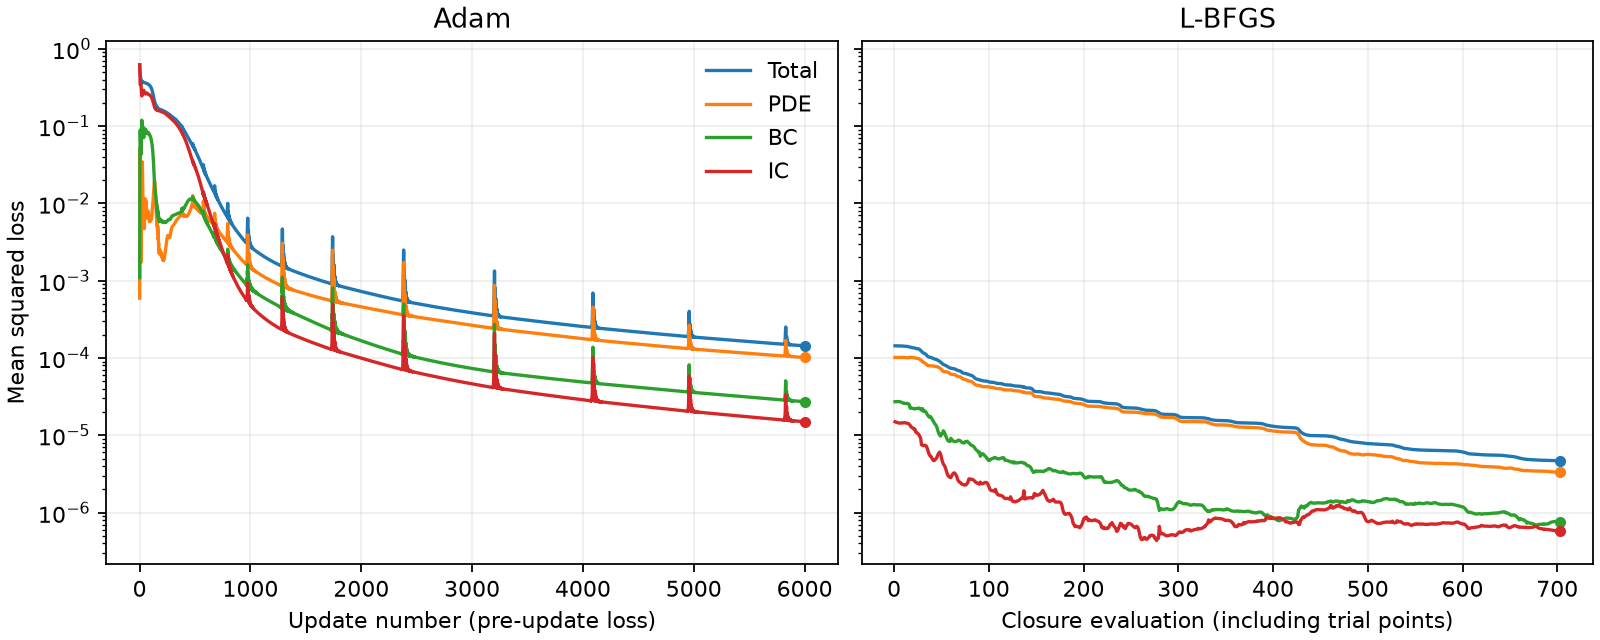

The data file committed next to this chart (first rows):
phase, evaluation, total, pde, bc, ic
adam, 1, 0.6211, 0.0005946, 0.001094, 0.6194
adam, 2, 0.5439, 0.01156, 0.01523, 0.5171
adam, 3, 0.5102, 0.03065, 0.04078, 0.4387
adam, 4, 0.501, 0.04739, 0.06739, 0.3862
adam, 5, 0.4943, 0.05289, 0.0844, 0.357
adam, 6, 0.4798, 0.04688, 0.08874, 0.3442
adam, 7, 0.4593, 0.03432, 0.08339, 0.3416
adam, 8, 0.4384, 0.02053, 0.07279, 0.3451
adam, 9, 0.4218, 0.009452, 0.0609, 0.3514
adam, 10, 0.4112, 0.003178, 0.0508, 0.3572
adam, 11, 0.405, 0.001707, 0.04446, 0.3589
adam, 12, 0.3998, 0.003298, 0.04269, 0.3538
adam, 13, 0.3927, 0.005709, 0.04556, 0.3414
adam, 14, 0.3839, 0.007456, 0.05292, 0.3235
adam, 15, 0.3758, 0.008169, 0.06453, 0.3031
adam, 16, 0.3711, 0.008261, 0.07958, 0.2832
adam, 17, 0.3711, 0.008395, 0.09599, 0.2667
adam, 18, 0.3743, 0.009094, 0.1101, 0.255
adam, 19, 0.3774, 0.01074, 0.1183, 0.2483
adam, 20, 0.3785, 0.01383, 0.1191, 0.2457
adam, 21, 0.3783, 0.01875, 0.1136, 0.246
adam, 22, 0.3785, 0.02508, 0.105, 0.2484
adam, 23, 0.3794, 0.03112, 0.09631, 0.252
adam, 24, 0.3801, 0.03458, 0.08997, 0.2556
adam, 25, 0.3791, 0.03407, 0.08697, 0.2581
adam, 26, 0.3765, 0.02997, 0.08722, 0.2593
adam, 27, 0.3733, 0.02396, 0.08989, 0.2595
adam, 28, 0.3709, 0.01792, 0.09366, 0.2593
adam, 29, 0.3697, 0.01311, 0.09695, 0.2596
adam, 30, 0.3692, 0.00988, 0.0983, 0.2611
adam, 31, 0.3688, 0.008009, 0.09694, 0.2639
adam, 32, 0.3682, 0.007093, 0.093, 0.2681
adam, 33, 0.3676, 0.006814, 0.08739, 0.2734
adam, 34, 0.3675, 0.006936, 0.08134, 0.2792
adam, 35, 0.3678, 0.007217, 0.07606, 0.2845
adam, 36, 0.3683, 0.007391, 0.07241, 0.2885
adam, 37, 0.3685, 0.007253, 0.07083, 0.2904
adam, 38, 0.3683, 0.006767, 0.07133, 0.2902
adam, 39, 0.3677, 0.00607, 0.07357, 0.2881
adam, 40, 0.3671, 0.005381, 0.0769, 0.2848
adam, 41, 0.3667, 0.004891, 0.08049, 0.2813
adam, 42, 0.3662, 0.004703, 0.08345, 0.2781
adam, 43, 0.3657, 0.004869, 0.08513, 0.2757
adam, 44, 0.365, 0.005432, 0.08531, 0.2742
adam, 45, 0.3642, 0.006424, 0.08428, 0.2735
adam, 46, 0.3636, 0.007782, 0.08267, 0.2731
adam, 47, 0.3632, 0.009282, 0.0813, 0.2726
adam, 48, 0.363, 0.01058, 0.08081, 0.2716
adam, 49, 0.3627, 0.01135, 0.08158, 0.2698
adam, 50, 0.3623, 0.01149, 0.08353, 0.2673
adam, 51, 0.362, 0.01114, 0.08624, 0.2646
adam, 52, 0.3617, 0.01059, 0.08895, 0.2622
adam, 53, 0.3615, 0.01013, 0.09087, 0.2605
adam, 54, 0.3612, 0.009951, 0.09143, 0.2598
adam, 55, 0.3607, 0.01008, 0.09053, 0.2601
adam, 56, 0.3602, 0.01043, 0.08857, 0.2612
adam, 57, 0.3597, 0.01077, 0.08625, 0.2627
adam, 58, 0.3592, 0.01085, 0.08431, 0.2641
adam, 59, 0.3587, 0.01049, 0.08322, 0.265
adam, 60, 0.3582, 0.00972, 0.0831, 0.2654
... 6,644 more rows
